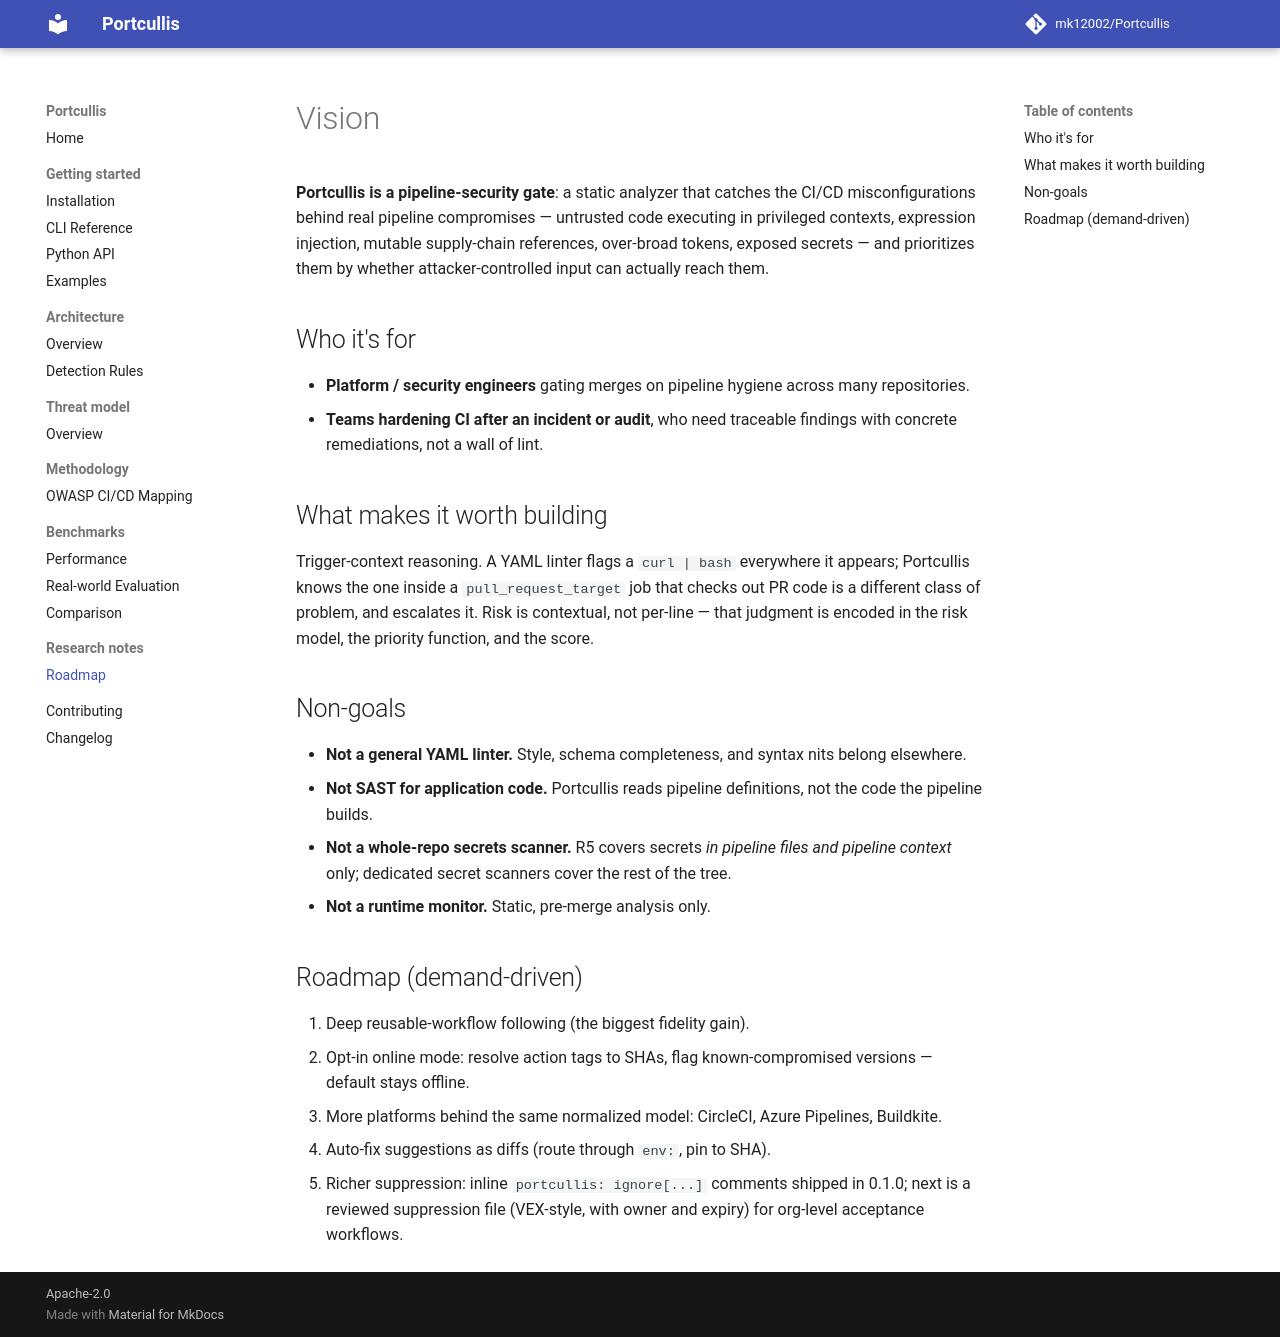

repository: mk12002/Portcullis · page: research-notes/roadmap/index.html · generator: mkdocs

# Vision

**Portcullis is a pipeline-security gate**: a static analyzer that catches the
CI/CD misconfigurations behind real pipeline compromises — untrusted code
executing in privileged contexts, expression injection, mutable supply-chain
references, over-broad tokens, exposed secrets — and prioritizes them by
whether attacker-controlled input can actually reach them.

## Who it's for

- **Platform / security engineers** gating merges on pipeline hygiene across
  many repositories.
- **Teams hardening CI after an incident or audit**, who need traceable
  findings with concrete remediations, not a wall of lint.

## What makes it worth building

Trigger-context reasoning. A YAML linter flags a `curl | bash` everywhere it
appears; Portcullis knows the one inside a `pull_request_target` job that
checks out PR code is a different class of problem, and escalates it. Risk is
contextual, not per-line — that judgment is encoded in the risk model, the
priority function, and the score.

## Non-goals

- **Not a general YAML linter.** Style, schema completeness, and syntax
  nits belong elsewhere.
- **Not SAST for application code.** Portcullis reads pipeline definitions,
  not the code the pipeline builds.
- **Not a whole-repo secrets scanner.** R5 covers secrets *in pipeline
  files and pipeline context* only; dedicated secret scanners cover the rest
  of the tree.
- **Not a runtime monitor.** Static, pre-merge analysis only.

## Roadmap (demand-driven)

1. Deep reusable-workflow following (the biggest fidelity gain).
2. Opt-in online mode: resolve action tags to SHAs, flag known-compromised
   versions — default stays offline.
3. More platforms behind the same normalized model: CircleCI, Azure
   Pipelines, Buildkite.
4. Auto-fix suggestions as diffs (route through `env:`, pin to SHA).
5. Richer suppression: inline `portcullis: ignore[...]` comments shipped in
   0.1.0; next is a reviewed suppression file (VEX-style, with owner and
   expiry) for org-level acceptance workflows.
